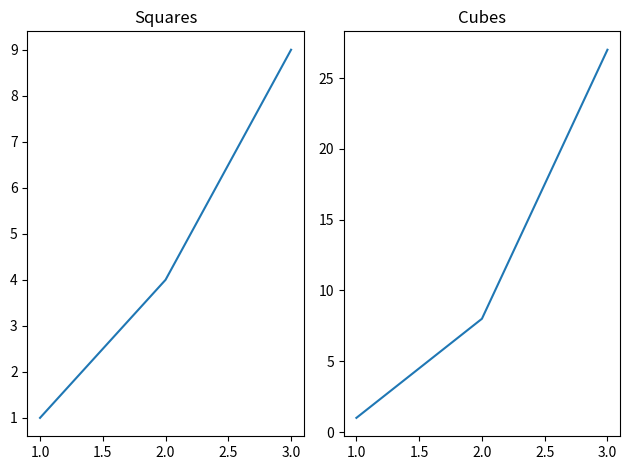
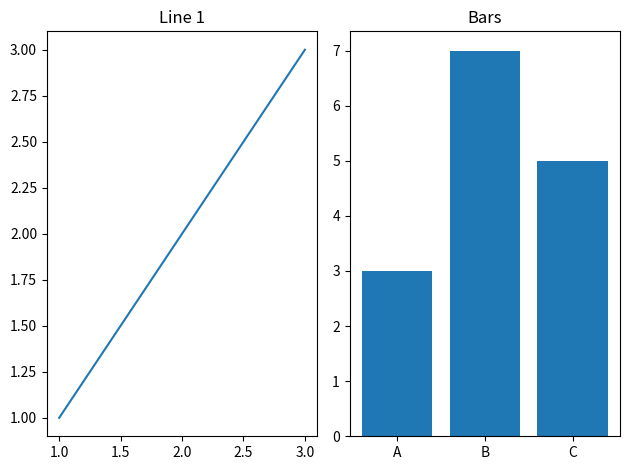

The matplotlib source for these figures, in order:
import matplotlib.pyplot as plt

plt.subplot(1, 2, 1)
plt.plot([1, 2, 3], [1, 4, 9])
plt.title('Squares')

plt.subplot(1, 2, 2)
plt.plot([1, 2, 3], [1, 8, 27])
plt.title('Cubes')

plt.tight_layout()
plt.show()

# Write your solution here.


# Possible solution
import matplotlib.pyplot as plt

plt.subplot(1, 2, 1)
plt.plot([1, 2, 3], [1, 2, 3])
plt.title('Line 1')

plt.subplot(1, 2, 2)
plt.bar(['A', 'B', 'C'], [3, 7, 5])
plt.title('Bars')

plt.tight_layout()
plt.show()
